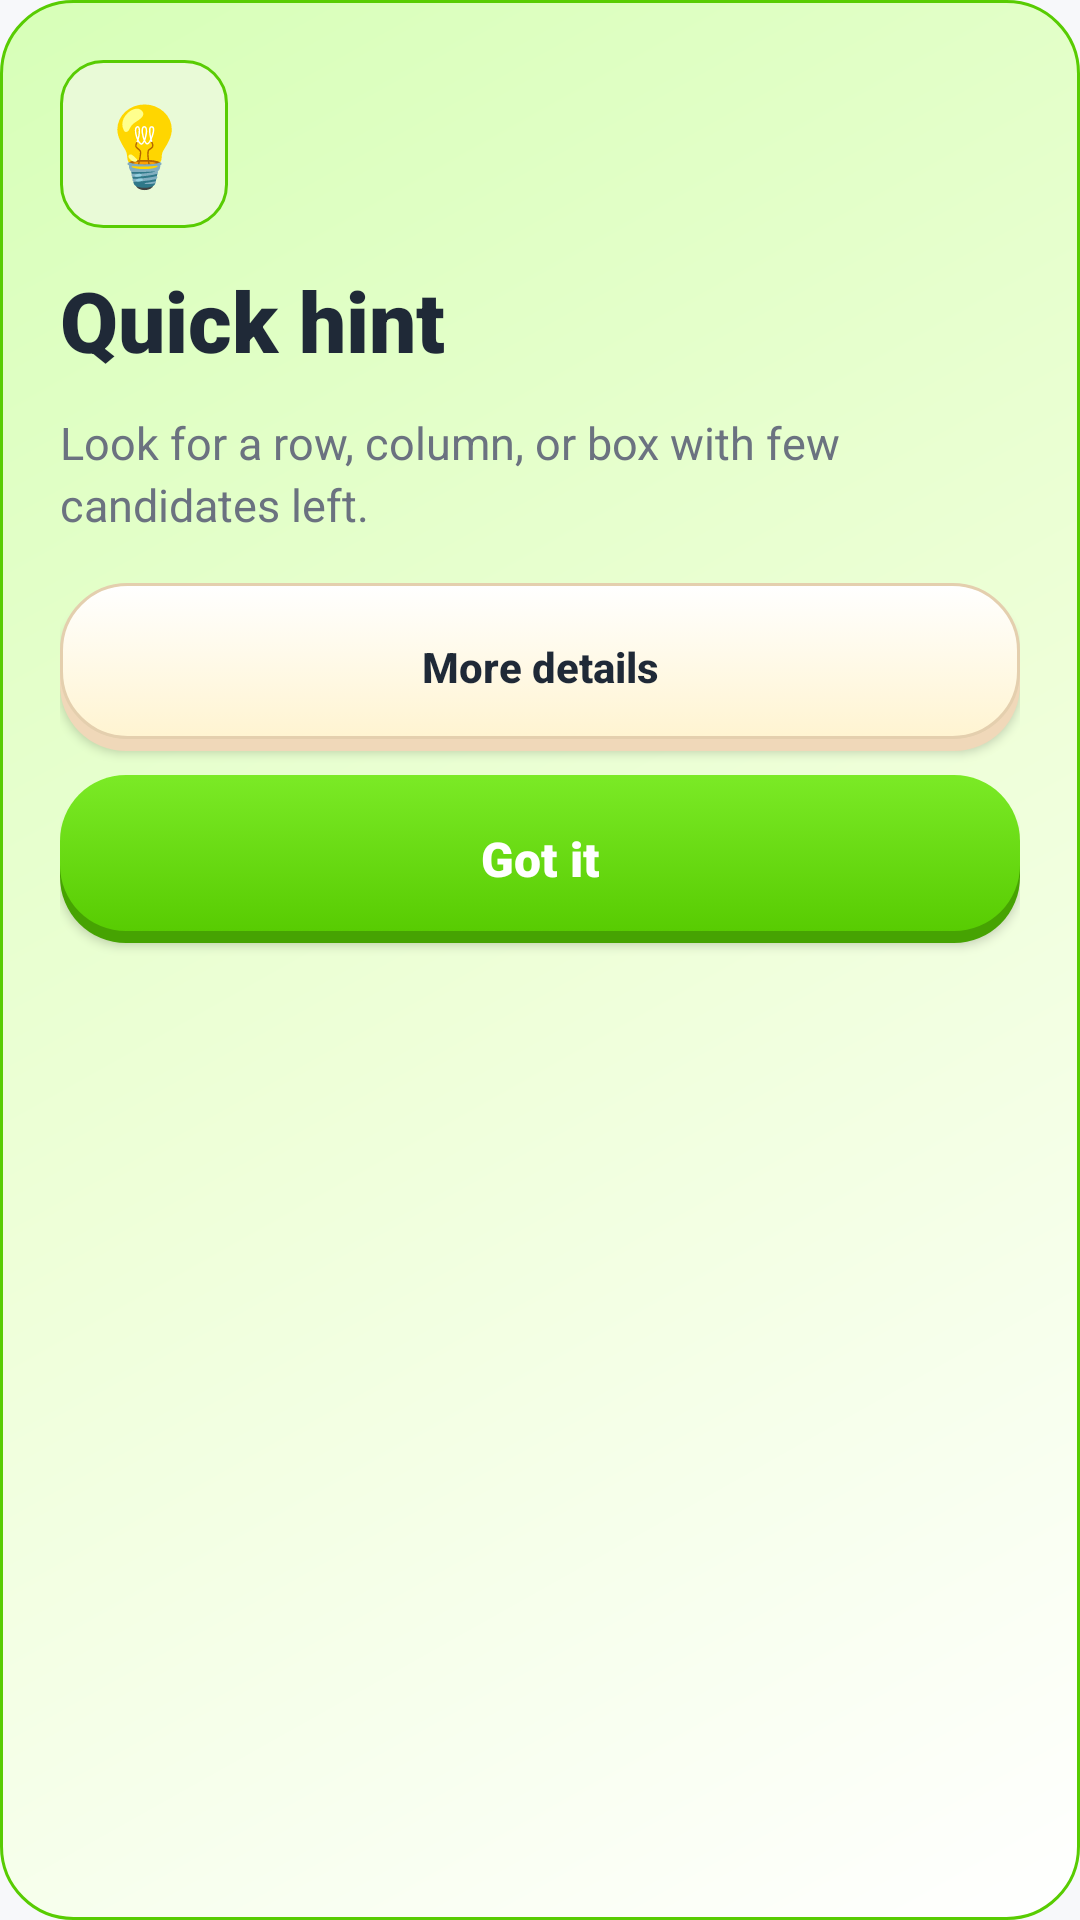

Reconstruct the res/layout file that produces this screen, plus the resources it refers to.
<!-- AndroidManifest.xml: application theme Theme.Sudoku -->
<!-- res/layout/bottom_sheet_hint.xml -->
<?xml version="1.0" encoding="utf-8"?>
<LinearLayout xmlns:android="http://schemas.android.com/apk/res/android"
    android:layout_width="match_parent"
    android:layout_height="wrap_content"
    android:background="@drawable/bg_surface_card_highlight"
    android:orientation="vertical"
    android:padding="@dimen/space_20">

    <TextView
        android:layout_width="56dp"
        android:layout_height="56dp"
        android:background="@drawable/chip_accent"
        android:gravity="center"
        android:text="💡"
        android:textSize="26sp" />

    <TextView
        style="@style/TextAppearance.Neo.Title"
        android:layout_width="match_parent"
        android:layout_height="wrap_content"
        android:layout_marginTop="@dimen/space_12"
        android:text="Quick hint" />

    <TextView
        android:id="@+id/tv_hint_text"
        style="@style/TextAppearance.Neo.Body"
        android:layout_width="match_parent"
        android:layout_height="wrap_content"
        android:layout_marginTop="@dimen/space_12"
        android:text="Look for a row, column, or box with few candidates left." />

    <Button
        android:id="@+id/btn_hint_more"
        style="@style/Button.Secondary"
        android:layout_width="match_parent"
        android:layout_height="@dimen/neo_button_height"
        android:layout_marginTop="@dimen/space_16"
        android:text="More details" />

    <Button
        android:id="@+id/btn_hint_apply"
        style="@style/Button.Primary"
        android:layout_width="match_parent"
        android:layout_height="@dimen/neo_button_height"
        android:layout_marginTop="@dimen/space_8"
        android:text="Got it" />
</LinearLayout>
<!-- resources referenced by this layout -->
<resources>
  <dimen name="neo_button_height">56dp</dimen>
  <dimen name="space_12">12dp</dimen>
  <dimen name="space_16">16dp</dimen>
  <dimen name="space_20">20dp</dimen>
  <dimen name="space_8">8dp</dimen>
  <!-- drawable bg_surface_card_highlight (drawable) -->
  <?xml version="1.0" encoding="utf-8"?>
  <shape xmlns:android="http://schemas.android.com/apk/res/android" android:shape="rectangle">
      <gradient android:angle="315" android:startColor="@color/light_green" android:centerColor="#EEFFD8" android:endColor="@color/bg_elevated" />
      <corners android:radius="24dp" />
      <stroke android:width="1dp" android:color="@color/accent_primary" />
  </shape>
  <!-- drawable chip_accent (drawable) -->
  <?xml version="1.0" encoding="utf-8"?>
  <shape xmlns:android="http://schemas.android.com/apk/res/android">
      <solid android:color="#E9FAD7" />
      <stroke android:width="1dp" android:color="@color/accent_primary" />
      <corners android:radius="14dp" />
  </shape>
  <style name="Button.Primary" parent="Widget.AppCompat.Button">
          <item name="android:layout_height">@dimen/neo_button_height</item>
          <item name="android:background">@drawable/neo_button_primary</item>
          <item name="android:backgroundTint">@null</item>
          <item name="backgroundTint">@null</item>
          <item name="android:textColor">@color/text_on_accent</item>
          <item name="android:textSize">16sp</item>
          <item name="android:textStyle">bold</item>
          <item name="android:fontFamily">sans-serif-black</item>
          <item name="android:textAllCaps">false</item>
          <item name="android:minHeight">52dp</item>
          <item name="android:paddingStart">@dimen/space_16</item>
          <item name="android:paddingEnd">@dimen/space_16</item>
      </style>
  <style name="TextAppearance.Neo.Body">
          <item name="android:textSize">15sp</item>
          <item name="android:textColor">@color/text_secondary</item>
          <item name="android:fontFamily">sans-serif</item>
          <item name="android:lineSpacingExtra">3dp</item>
      </style>
  <style name="TextAppearance.Neo.Title">
          <item name="android:textSize">28sp</item>
          <item name="android:textColor">@color/text_primary</item>
          <item name="android:fontFamily">sans-serif-black</item>
          <item name="android:textStyle">bold</item>
      </style>
  <style name="Theme.Sudoku" parent="Base.Theme.Sudoku" />
  <color name="light_green">#D7FFB8</color>
  <color name="bg_elevated">#FFFFFF</color>
  <color name="accent_primary">#58CC02</color>
  <color name="text_on_accent">#FFFFFF</color>
  <color name="text_primary">#1F2937</color>
  <color name="text_secondary">#6B7280</color>
  <dimen name="button_corner_radius">22dp</dimen>
  <color name="accent_primary_pressed">#46A302</color>
  <color name="text_disabled">#B6BDC8</color>
  <color name="accent_primary_glow">#7BEA26</color>
  <color name="board_shadow">#F0D8B9</color>
  <color name="number_pad_button_disabled">#F1EADF</color>
  <color name="divider">#E5E7EB</color>
  <color name="chip_blue_soft">#E8F7FF</color>
  <color name="accent_secondary">#1CB0F6</color>
  <color name="chip_gold_soft">#FFF4D1</color>
  <color name="board_outline">#E4CFAE</color>
  <color name="accent_secondary_glow">#8DDCFF</color>
  <color name="bg_base">#F7F8FA</color>
</resources>
